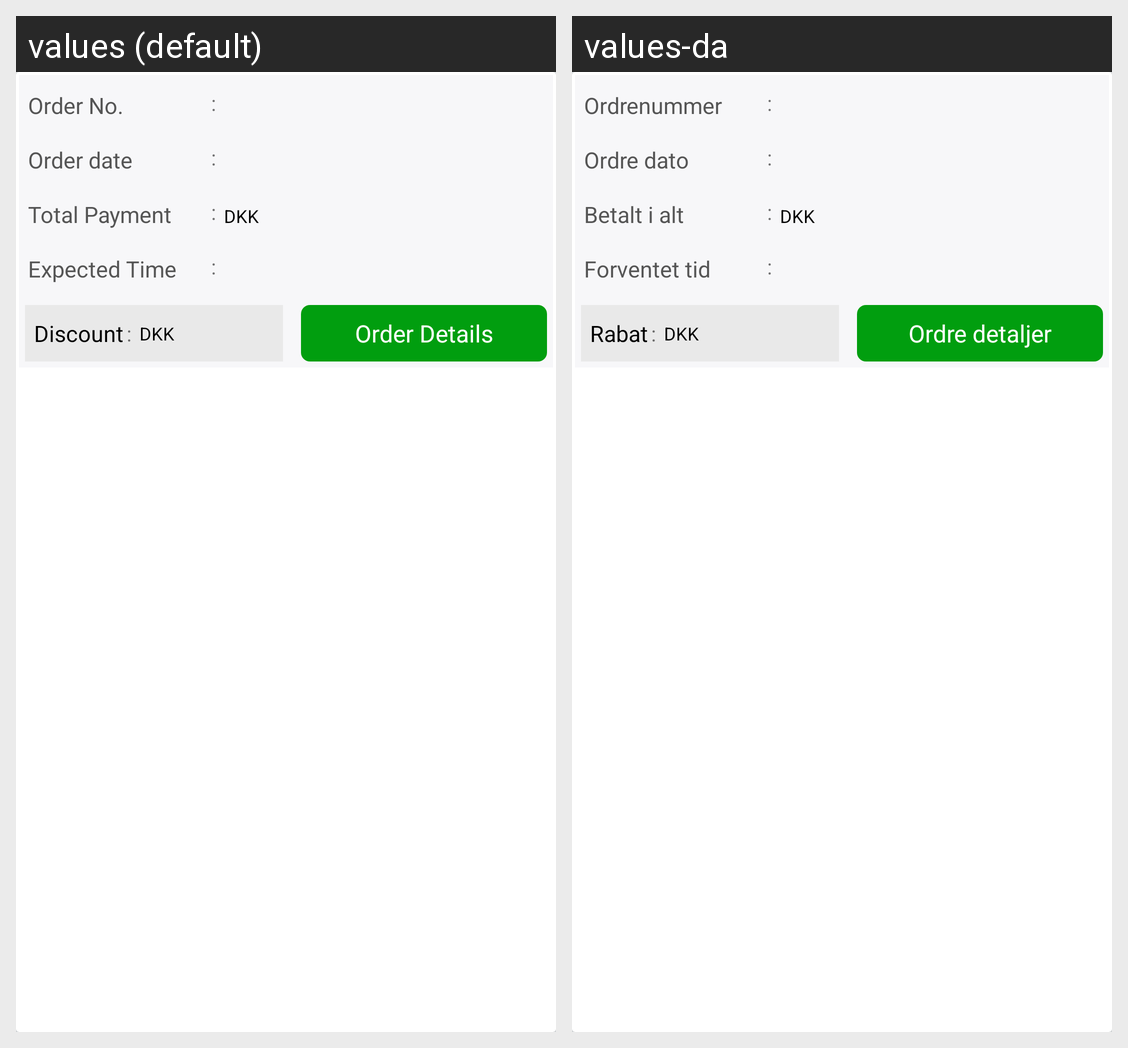

This grid shows one Android layout under two languages. Give, for every string resource on the screen, its name, the default text and each shown locale's text.
Android screen res/layout/my_orders_item.xml rendered under 2 locales, left to right: values (default), values-da. Device: Nexus 5 (rendered at 1080×1920; each locale shown at half size, 540×960, under a caption strip naming it); theme AppTheme.
Strings drawn on this screen, with the default value and each locale's value (text and hints the layout hard-codes, and strings that could not be matched under every locale, appear in the picture but are not listed):

order_no
  values: Order No.
  values-da: Ordrenummer

order_date
  values: Order date
  values-da: Ordre dato

total_payment
  values: Total Payment
  values-da: Betalt i alt

expected_time
  values: Expected Time
  values-da: Forventet tid

discount
  values: Discount
  values-da: Rabat

order_details
  values: Order Details
  values-da: Ordre detaljer
